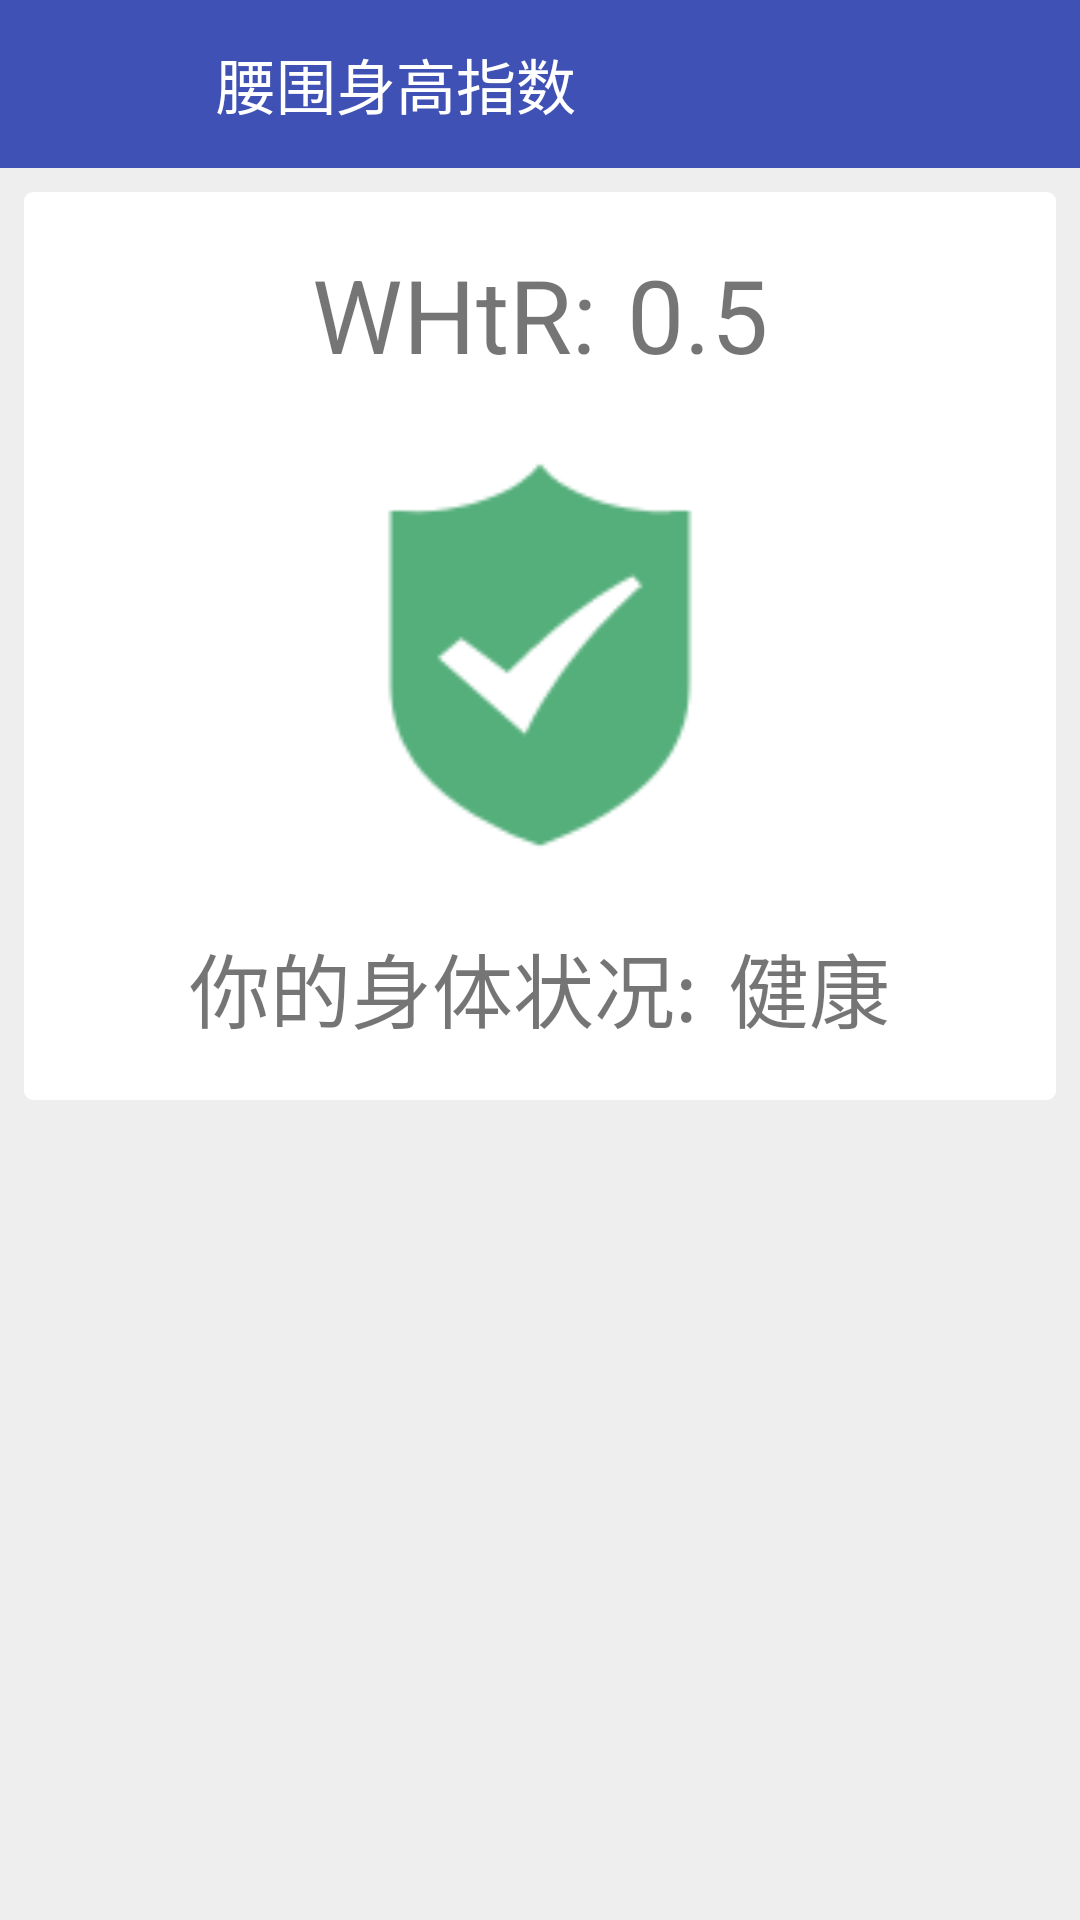

Layout XML and referenced resources for this Android screen:
<!-- AndroidManifest.xml: application theme AppTheme -->
<!-- res/layout/dialog_frag2.xml -->
<?xml version="1.0" encoding="utf-8"?>
<LinearLayout xmlns:android="http://schemas.android.com/apk/res/android"
    android:layout_width="match_parent"
    android:layout_height="match_parent"
    android:background="@color/grey200"
    android:orientation="vertical">

    <LinearLayout
        android:layout_width="match_parent"
        android:layout_height="?actionBarSize"
        android:background="@color/colorPrimaryDark">

        <ImageButton
            android:id="@+id/calculate_whtr_back"
            android:layout_width="24dp"
            android:layout_height="24dp"
            android:layout_gravity="center_vertical"
            android:layout_margin="16dp"
            android:background="?android:attr/selectableItemBackgroundBorderless"
            android:scaleType="fitXY"
            android:src="@drawable/ic_back"
            android:theme="@style/RippleWhite" />

        <TextView
            android:layout_width="wrap_content"
            android:layout_height="wrap_content"
            android:layout_gravity="center"
            android:layout_marginLeft="16dp"
            android:text="腰围身高指数"
            android:textColor="#ffffff"
            android:textSize="20sp" />


    </LinearLayout>

    <LinearLayout
        android:layout_width="match_parent"
        android:layout_height="wrap_content"
        android:layout_margin="8dp"
        android:background="@drawable/layout_shape"
        android:orientation="vertical">

        <LinearLayout
            android:layout_width="match_parent"
            android:layout_height="wrap_content">


            <LinearLayout
                android:layout_width="match_parent"
                android:layout_height="wrap_content"
                android:layout_margin="16dp"
                android:gravity="center"
                android:orientation="horizontal">

                <LinearLayout
                    android:layout_width="wrap_content"
                    android:layout_height="wrap_content"
                    android:orientation="vertical">

                    <TextView
                        android:layout_width="wrap_content"
                        android:layout_height="wrap_content"
                        android:layout_gravity="right"
                        android:layout_marginRight="10dp"

                        android:text="WHtR:"
                        android:textSize="34sp" />
                </LinearLayout>


                <LinearLayout
                    android:layout_width="wrap_content"
                    android:layout_height="wrap_content"
                    android:orientation="vertical">

                    <TextView
                        android:id="@+id/tv_whtr_WHTR"
                        android:layout_width="wrap_content"
                        android:layout_height="wrap_content"
                        android:layout_gravity="left"
                        android:singleLine="true"
                        android:text="0.5"
                        android:textSize="34sp" />
                </LinearLayout>


            </LinearLayout>
        </LinearLayout>

        <RelativeLayout
            android:layout_width="match_parent"
            android:layout_height="wrap_content">

            <ImageView
                android:id="@+id/img_whtr_health"
                android:layout_width="150dp"
                android:layout_height="150dp"
                android:layout_alignParentTop="true"
                android:layout_centerHorizontal="true"
                android:src="@drawable/img_health" />

        </RelativeLayout>

        <LinearLayout
            android:layout_width="match_parent"
            android:layout_height="wrap_content">


            <LinearLayout
                android:layout_width="match_parent"
                android:layout_height="wrap_content"
                android:layout_margin="16dp"
                android:gravity="center"
                android:orientation="horizontal">

                <LinearLayout
                    android:layout_width="wrap_content"
                    android:layout_height="wrap_content"
                    android:orientation="vertical">

                    <TextView
                        android:layout_width="wrap_content"
                        android:layout_height="wrap_content"
                        android:layout_gravity="right"
                        android:layout_marginRight="10dp"

                        android:text="你的身体状况:"
                        android:textSize="27sp" />
                </LinearLayout>


                <LinearLayout
                    android:layout_width="wrap_content"
                    android:layout_height="wrap_content"
                    android:orientation="vertical">

                    <TextView
                        android:id="@+id/tv_whtr_health"
                        android:layout_width="wrap_content"
                        android:layout_height="wrap_content"
                        android:layout_gravity="left"
                        android:singleLine="true"
                        android:text="健康"
                        android:textSize="27sp" />
                </LinearLayout>


            </LinearLayout>
        </LinearLayout>


        
            
            
            
            
            

            
                
                
                
                
                

            
                
                
                
                
                

            
                
                
                
                
                

            
                
                
                
                
                

            
                
                
                
                
                



        



    </LinearLayout>

</LinearLayout>
<!-- resources referenced by this layout -->
<resources>
  <color name="colorPrimaryDark">#3F51B5</color>
  <color name="grey200">#EEEEEE</color>
  <!-- drawable img_health: png bitmap (drawable-v24, 3514 bytes) -->
  <!-- drawable layout_shape (drawable) -->
  <?xml version="1.0" encoding="utf-8"?>
  <shape xmlns:android="http://schemas.android.com/apk/res/android">
      <solid android:color="@color/white"></solid>
      <padding
          android:bottom="2dp"
          android:left="5dp"
          android:right="5dp"
          android:top="2dp" />
      <corners android:radius="3dp" />
  </shape>
  <style name="RippleWhite">
          <item name="android:colorControlHighlight">#d8d8d8</item>
          <item name="android:radius">20dp</item>
      </style>
  <style name="AppTheme" parent="Theme.AppCompat.Light.NoActionBar">
          
          <item name="colorPrimary">@color/colorPrimary</item>
          <item name="colorPrimaryDark">@color/colorPrimaryDark</item>
          <item name="colorAccent">@color/colorAccent</item>
      </style>
  <color name="white">#ffffff</color>
  <color name="colorPrimary">#3F51B5</color>
  <color name="colorAccent">#FF4081</color>
</resources>
